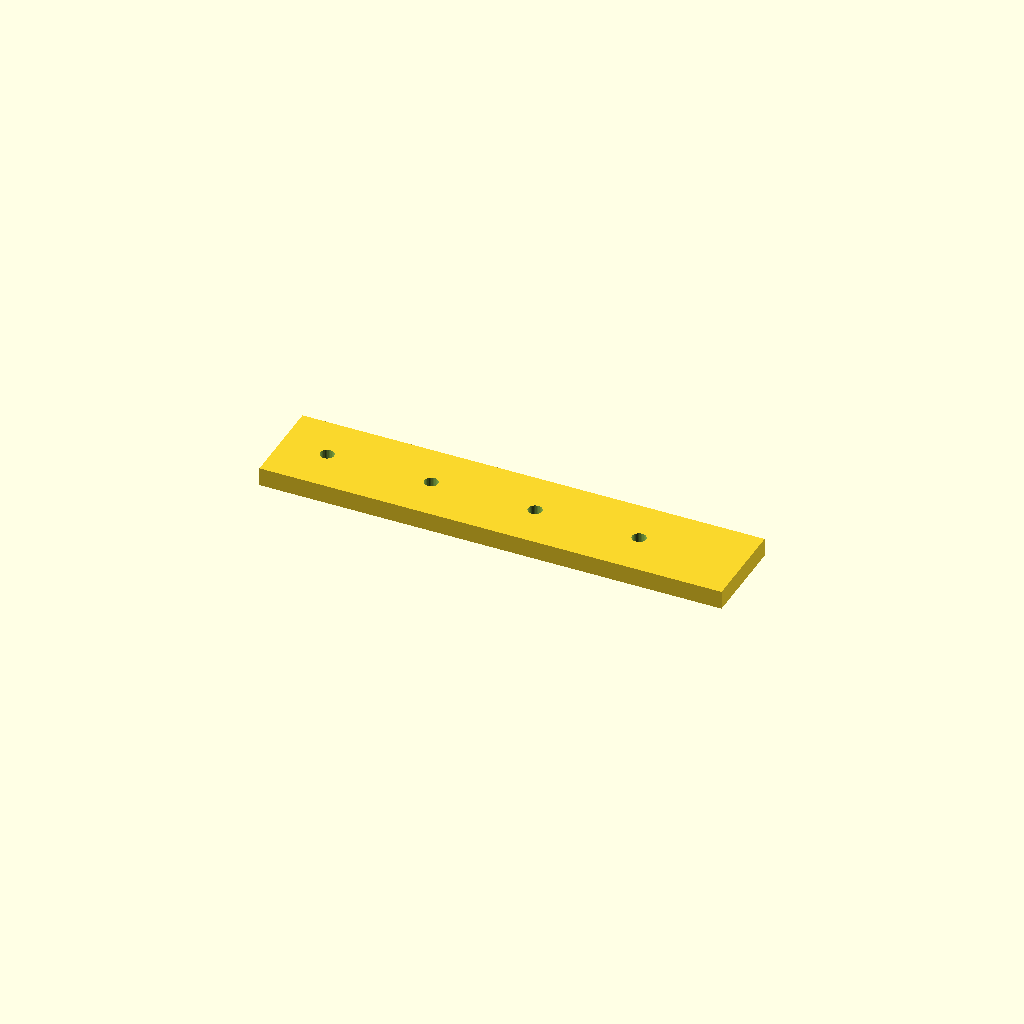
Cell 1 — every parameter at its default value.
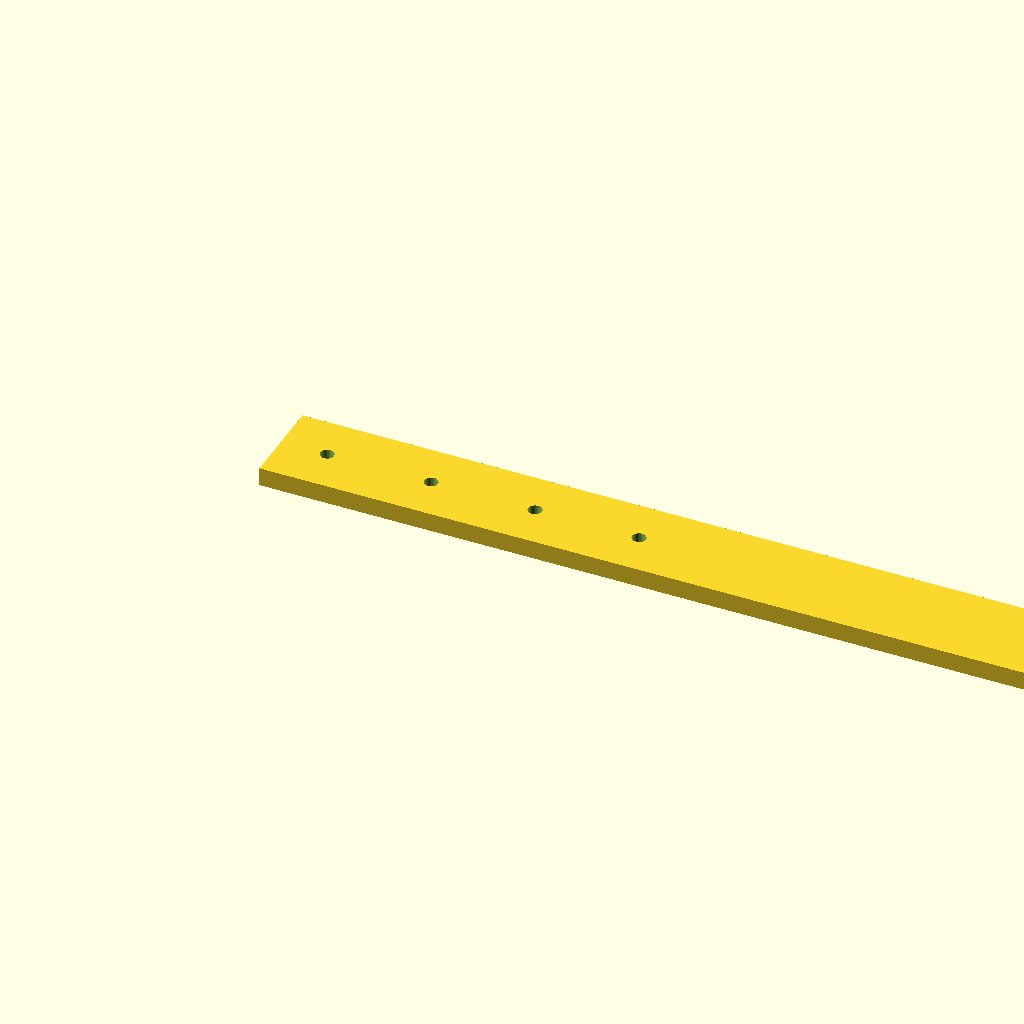
Cell 2 — rail_l set to 400, the other parameters unchanged.
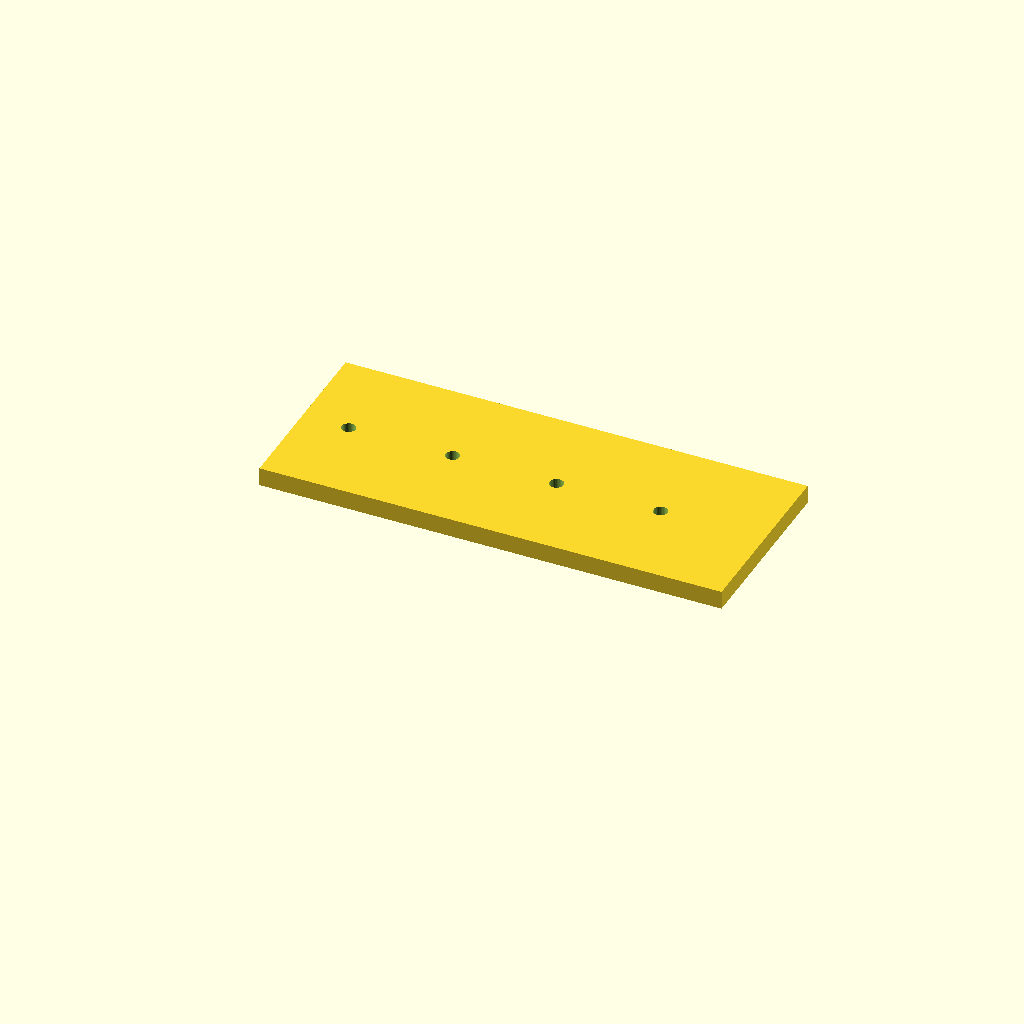
Cell 3 — rail_w set to 80, the other parameters unchanged.
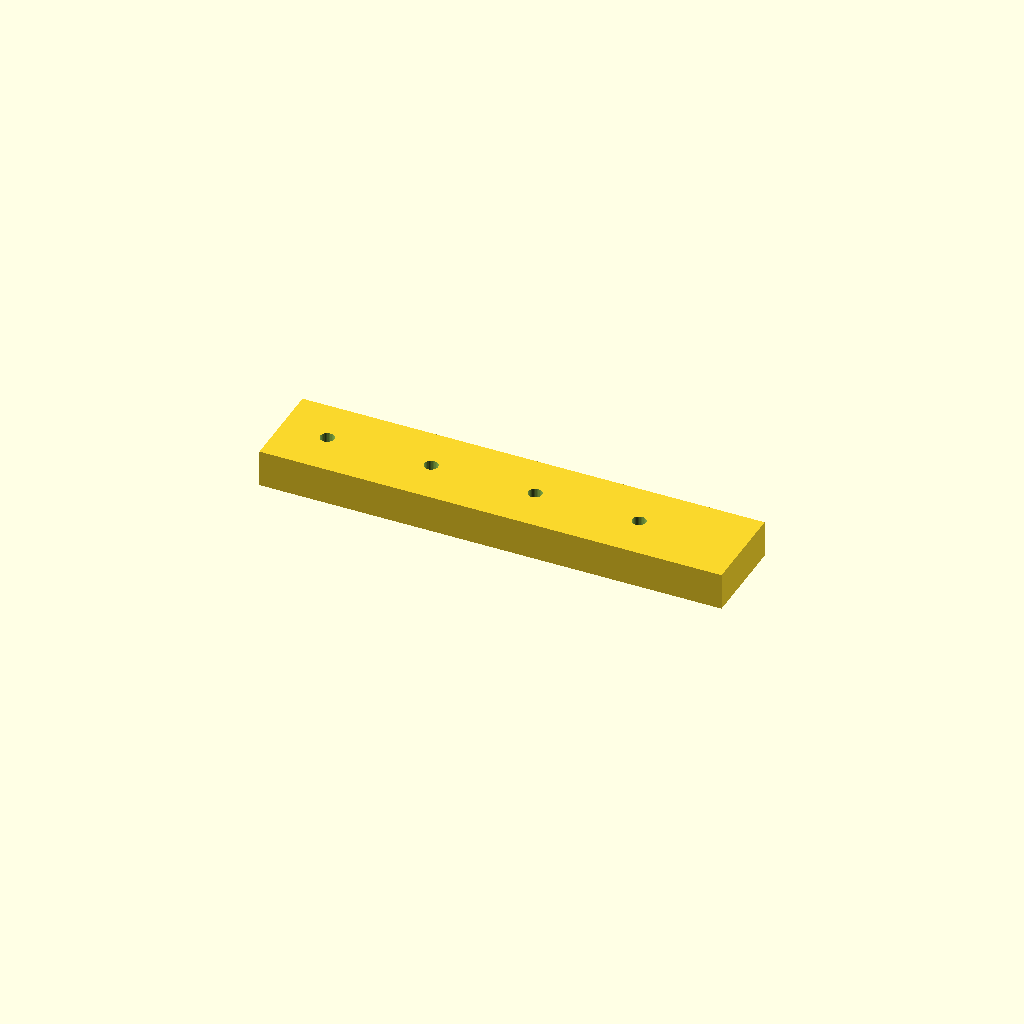
Cell 4: the same model with rail_t = 16.
One fixed orthographic camera (rotation 55°, 0°, 25°; colour scheme Cornfield) for every cell.
OpenSCAD source file optional_data/data/scale1/largestruc/part_0174.scad:
$fn = 32;

// ----------------------------------------------------------------------
// Long rail: 200-250 mm mounting rail
// ----------------------------------------------------------------------

// --- parameters (mm) ---
rail_l = 200;             // rail length, X
rail_w = 40;              // rail width, Y
rail_t = 8;               // rail thickness, Z
hole_d = 6;               // mounting hole diameter
hole_start = 20;          // first hole offset from the end
hole_pitch = 45;          // hole pitch
holes = 4;                // number of holes

difference() {
  cube([rail_l, rail_w, rail_t]);
  for (i = [0 : holes - 1])
    translate([hole_start + i * hole_pitch, rail_w / 2, -1])
      cylinder(h = rail_t + 2, d = hole_d);
}
Customizer parameters (derived from the source; name, type, default, range or options):
rail_l: number, default 200
rail_w: number, default 40
rail_t: number, default 8
hole_d: number, default 6
hole_start: number, default 20
hole_pitch: number, default 45
holes: number, default 4
